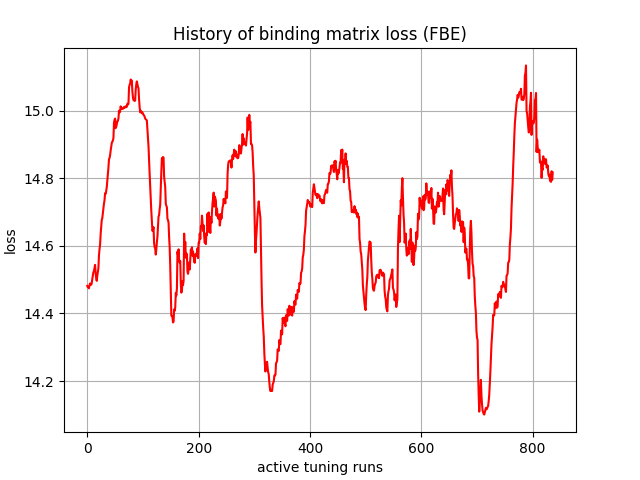

Data behind this chart, as committed beside it:
, 0
0, 14.48
1, 14.48
2, 14.48
3, 14.47
4, 14.48
5, 14.49
6, 14.49
7, 14.48
8, 14.49
9, 14.5
10, 14.51
11, 14.52
12, 14.53
13, 14.54
14, 14.54
15, 14.52
16, 14.5
17, 14.5
18, 14.51
19, 14.52
20, 14.53
21, 14.57
22, 14.59
23, 14.6
24, 14.63
25, 14.66
26, 14.68
27, 14.68
28, 14.7
29, 14.71
30, 14.73
31, 14.74
32, 14.76
33, 14.75
34, 14.76
35, 14.77
36, 14.79
37, 14.81
38, 14.83
39, 14.86
40, 14.86
41, 14.87
42, 14.88
43, 14.89
44, 14.9
45, 14.91
46, 14.91
47, 14.92
48, 14.97
49, 14.97
50, 14.98
51, 14.95
52, 14.95
53, 14.96
54, 14.97
55, 14.97
56, 14.98
57, 15
58, 15
59, 15
... 777 more rows
